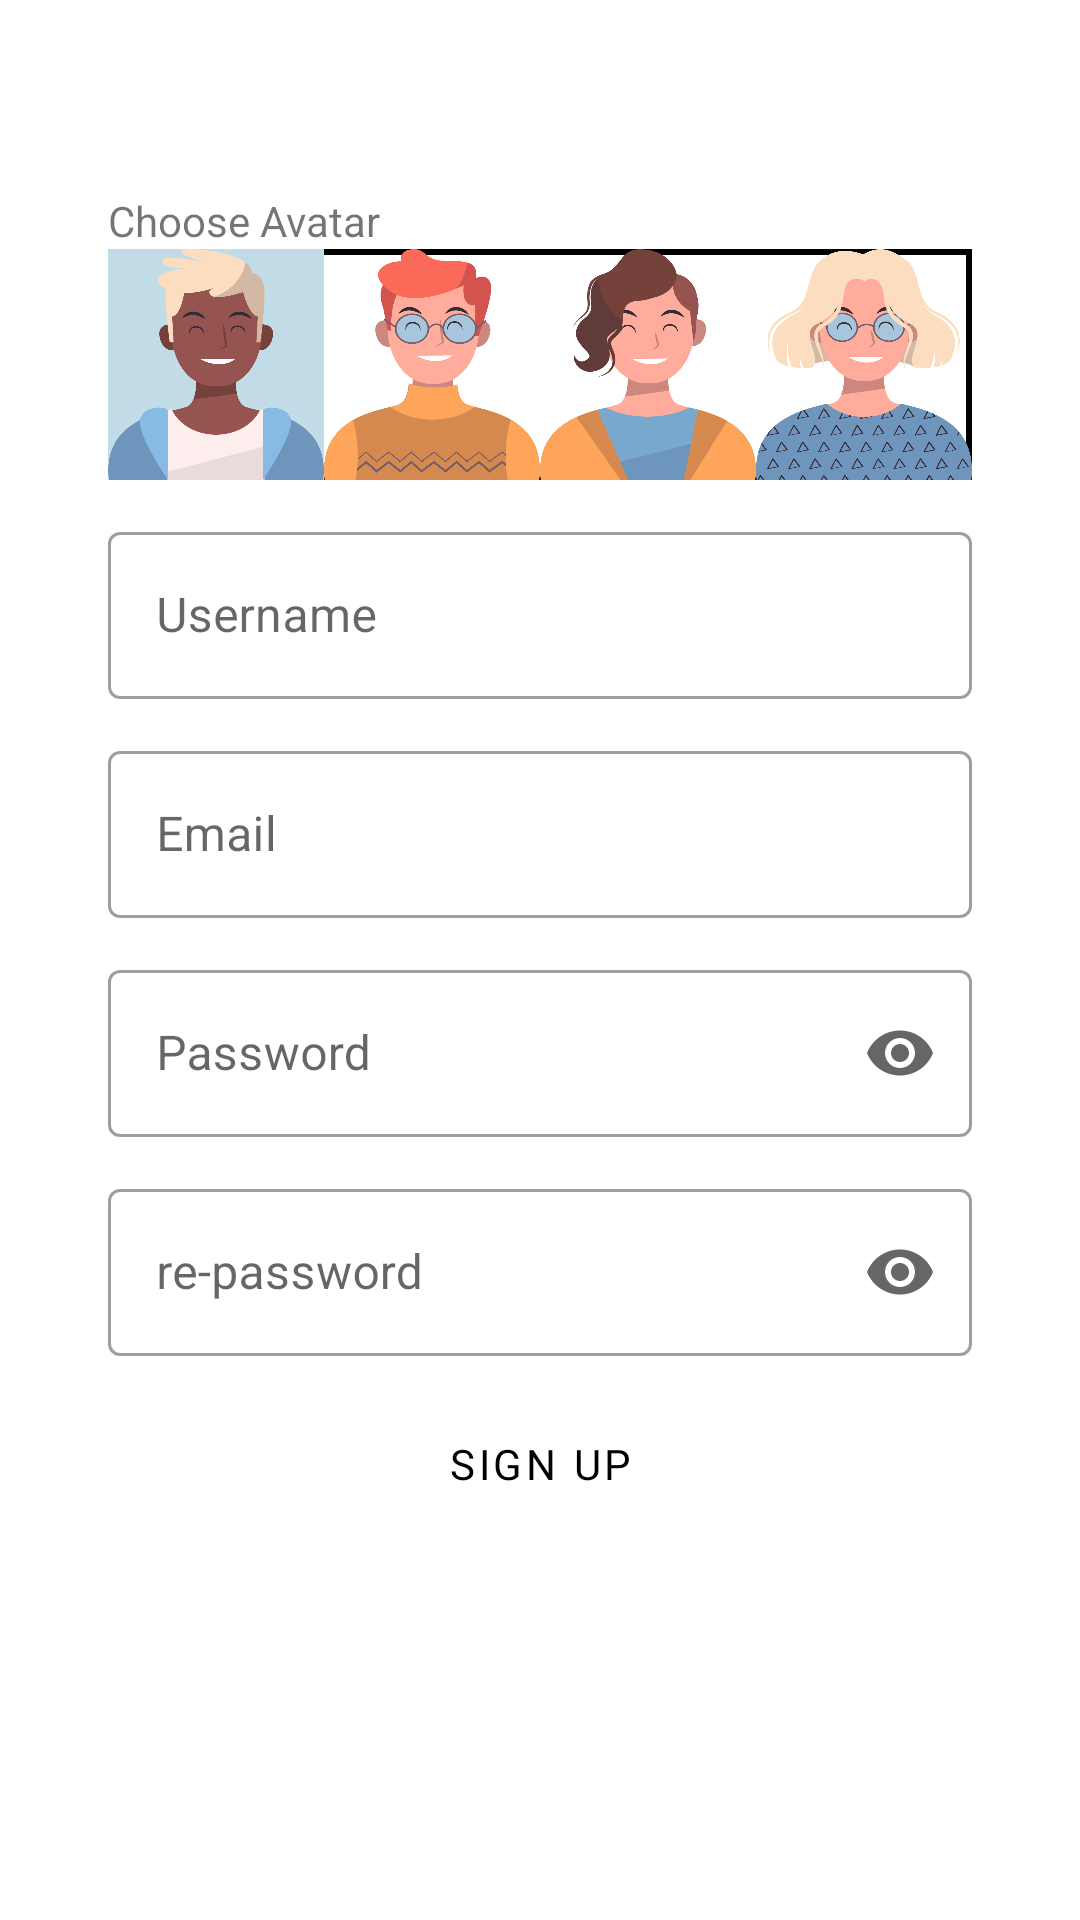

Write the Android layout XML for this screen, with the resource values it uses.
<!-- AndroidManifest.xml: application theme Theme.RPSChallengeChapter4 -->
<!-- res/layout/activity_sign_up.xml -->
<?xml version="1.0" encoding="utf-8"?>
<androidx.constraintlayout.widget.ConstraintLayout xmlns:android="http://schemas.android.com/apk/res/android"
    xmlns:app="http://schemas.android.com/apk/res-auto"
    xmlns:tools="http://schemas.android.com/tools"
    android:layout_width="match_parent"
    android:layout_height="match_parent"
    android:background="?backgroundColour"
    tools:context=".ui.signup.SignUpActivity">

    <androidx.constraintlayout.widget.Guideline
        android:id="@+id/top_guideline"
        android:layout_width="wrap_content"
        android:layout_height="wrap_content"
        android:orientation="horizontal"
        app:layout_constraintGuide_percent="0.1" />

    <androidx.constraintlayout.widget.Guideline
        android:id="@+id/start_guideline"
        android:layout_width="wrap_content"
        android:layout_height="wrap_content"
        android:orientation="vertical"
        app:layout_constraintGuide_percent="0.1" />

    <androidx.constraintlayout.widget.Guideline
        android:id="@+id/end_guideline"
        android:layout_width="wrap_content"
        android:layout_height="wrap_content"
        android:orientation="vertical"
        app:layout_constraintGuide_percent="0.9" />

    <androidx.constraintlayout.widget.Guideline
        android:id="@+id/bot_avatar_guideline"
        android:layout_width="wrap_content"
        android:layout_height="wrap_content"
        android:orientation="horizontal"
        app:layout_constraintGuide_percent="0.25" />

    <TextView
        android:id="@+id/tv_avatar"
        android:layout_width="wrap_content"
        android:layout_height="wrap_content"
        android:text="@string/choose_avatar"
        app:layout_constraintStart_toStartOf="@+id/start_guideline"
        app:layout_constraintTop_toTopOf="@+id/top_guideline" />


    <androidx.constraintlayout.widget.ConstraintLayout
        android:id="@+id/avatar_constraint"
        android:layout_width="0dp"
        android:layout_height="0dp"
        android:background="@drawable/border"
        app:layout_constraintBottom_toTopOf="@id/bot_avatar_guideline"
        app:layout_constraintEnd_toStartOf="@id/end_guideline"
        app:layout_constraintStart_toStartOf="@id/start_guideline"
        app:layout_constraintTop_toBottomOf="@id/tv_avatar">

        <RadioGroup
            android:id="@+id/radio_group"
            android:layout_width="match_parent"
            android:layout_height="match_parent"
            android:orientation="horizontal">

            <RadioButton
                android:id="@+id/avatar1"
                style="@style/AvatarRadioButtonStyle"
                android:layout_width="0dp"
                android:layout_height="wrap_content"
                android:layout_weight="1"
                android:background="@drawable/avatar11" />

            <RadioButton
                android:id="@+id/avatar2"
                style="@style/AvatarRadioButtonStyle"
                android:layout_width="0dp"
                android:layout_height="wrap_content"
                android:layout_weight="1"
                android:background="@drawable/avatar22" />

            <RadioButton
                android:id="@+id/avatar3"
                style="@style/AvatarRadioButtonStyle"
                android:layout_width="0dp"
                android:layout_height="wrap_content"
                android:layout_weight="1"
                android:background="@drawable/avatar23" />

            <androidx.appcompat.widget.AppCompatRadioButton
                android:id="@+id/avatar4"
                style="@style/AvatarRadioButtonStyle"
                android:layout_width="0dp"
                android:layout_height="wrap_content"
                android:layout_weight="1"
                android:background="@drawable/avatar24" />


        </RadioGroup>


    </androidx.constraintlayout.widget.ConstraintLayout>


    <com.google.android.material.textfield.TextInputLayout
        android:id="@+id/til_username"
        style="@style/Widget.MaterialComponents.TextInputLayout.OutlinedBox"
        android:layout_width="0dp"
        android:layout_height="wrap_content"
        android:layout_marginVertical="12dp"
        android:focusedByDefault="true"
        android:hint="@string/username"
        app:endIconMode="clear_text"
        app:layout_constraintEnd_toStartOf="@id/end_guideline"
        app:layout_constraintStart_toStartOf="@+id/avatar_constraint"
        app:layout_constraintTop_toBottomOf="@+id/avatar_constraint">

        <com.google.android.material.textfield.TextInputEditText
            android:id="@+id/tiet_username"
            android:layout_width="match_parent"
            android:layout_height="wrap_content"
            android:inputType="text"
            android:maxLength="10"
            android:maxLines="1"
            android:textColor="?textColour" />
    </com.google.android.material.textfield.TextInputLayout>

    <com.google.android.material.textfield.TextInputLayout
        android:id="@+id/til_email"
        style="@style/Widget.MaterialComponents.TextInputLayout.OutlinedBox"
        android:layout_width="0dp"
        android:layout_height="wrap_content"
        android:layout_marginVertical="12dp"
        android:hint="@string/email"
        app:endIconMode="clear_text"
        app:layout_constraintEnd_toStartOf="@id/end_guideline"
        app:layout_constraintStart_toStartOf="@+id/avatar_constraint"
        app:layout_constraintTop_toBottomOf="@+id/til_username">

        <com.google.android.material.textfield.TextInputEditText
            android:id="@+id/tiet_email"
            android:layout_width="match_parent"
            android:layout_height="wrap_content"
            android:inputType="textEmailAddress"
            android:maxLines="1"
            android:textColor="?textColour" />
    </com.google.android.material.textfield.TextInputLayout>

    <com.google.android.material.textfield.TextInputLayout
        android:id="@+id/til_password"
        style="@style/Widget.MaterialComponents.TextInputLayout.OutlinedBox"
        android:layout_width="0dp"
        android:layout_height="wrap_content"
        android:layout_marginVertical="12dp"
        android:hint="@string/password"
        app:endIconMode="password_toggle"
        app:layout_constraintEnd_toStartOf="@id/end_guideline"
        app:layout_constraintStart_toStartOf="@+id/avatar_constraint"
        app:layout_constraintTop_toBottomOf="@+id/til_email">

        <com.google.android.material.textfield.TextInputEditText
            android:id="@+id/tiet_password"
            android:layout_width="match_parent"
            android:layout_height="wrap_content"
            android:inputType="textPassword"
            android:maxLines="1"
            android:textColor="?textColour" />
    </com.google.android.material.textfield.TextInputLayout>

    <com.google.android.material.textfield.TextInputLayout
        android:id="@+id/til_repassword"
        style="@style/Widget.MaterialComponents.TextInputLayout.OutlinedBox"
        android:layout_width="0dp"
        android:layout_height="wrap_content"
        android:layout_marginVertical="12dp"
        android:hint="@string/re_password"
        app:endIconMode="password_toggle"
        app:layout_constraintEnd_toStartOf="@id/end_guideline"
        app:layout_constraintStart_toStartOf="@+id/avatar_constraint"
        app:layout_constraintTop_toBottomOf="@+id/til_password">

        <com.google.android.material.textfield.TextInputEditText
            android:id="@+id/tiet_repassword"
            android:layout_width="match_parent"
            android:layout_height="wrap_content"
            android:inputType="textPassword"
            android:maxLines="1"
            android:textColor="?textColour" />
    </com.google.android.material.textfield.TextInputLayout>

    <Button
        android:id="@+id/btn_sign_up"
        style="@style/MaterialButtonStyle"
        android:layout_width="0dp"
        android:layout_height="wrap_content"
        android:layout_marginVertical="12dp"
        android:layout_marginTop="12dp"
        android:enabled="false"
        android:fontFamily="@font/madeeta"
        android:text="@string/sign_up"
        android:textColor="@color/black"
        app:layout_constraintEnd_toEndOf="@id/end_guideline"
        app:layout_constraintHorizontal_bias="0.0"
        app:layout_constraintStart_toStartOf="@id/start_guideline"
        app:layout_constraintTop_toBottomOf="@id/til_repassword" />

    <com.google.android.material.progressindicator.CircularProgressIndicator
        android:id="@+id/loading_ind"
        android:layout_width="wrap_content"
        android:layout_height="wrap_content"
        android:indeterminate="true"
        android:visibility="gone"
        app:layout_constraintBottom_toBottomOf="parent"
        app:layout_constraintEnd_toEndOf="parent"
        app:layout_constraintHorizontal_bias="0.5"
        app:layout_constraintStart_toStartOf="parent"
        app:layout_constraintTop_toTopOf="parent" />

    <TextView
        android:id="@+id/testing"
        android:layout_width="wrap_content"
        android:layout_height="wrap_content"
        app:layout_constraintBottom_toBottomOf="parent"
        app:layout_constraintEnd_toEndOf="parent" />

</androidx.constraintlayout.widget.ConstraintLayout>
<!-- resources referenced by this layout -->
<resources>
  <color name="black">#FF000000</color>
  <!-- drawable avatar11: png bitmap (drawable-v24, 51856 bytes) -->
  <!-- drawable avatar22: png bitmap (drawable-v24, 74859 bytes) -->
  <!-- drawable avatar23: png bitmap (drawable-v24, 66610 bytes) -->
  <!-- drawable avatar24: png bitmap (drawable-v24, 110488 bytes) -->
  <!-- drawable border (drawable) -->
  <?xml version="1.0" encoding="utf-8"?>
  <shape xmlns:android="http://schemas.android.com/apk/res/android"
      android:shape="rectangle">
  
      <corners android:radius="0dp" />
  
      <stroke
          android:width="2dp"
          android:color="@color/black" />
  </shape>
  <string name="choose_avatar">Choose Avatar</string>
  <string name="email">Email</string>
  <string name="password">Password</string>
  <string name="re_password">re-password</string>
  <string name="sign_up">Sign up</string>
  <string name="username">Username</string>
  <style name="AvatarRadioButtonStyle" parent="@android:style/Widget.CompoundButton.RadioButton">
          <item name="android:button">@drawable/avatar_selector</item>
      </style>
  <style name="MaterialButtonStyle" parent="Widget.MaterialComponents.Button">
          <item name="backgroundTint">@color/button_toggle</item>
      </style>
  <style name="Theme.RPSChallengeChapter4" parent="Theme.MaterialComponents.DayNight.NoActionBar">
          
          <item name="colorPrimary">@color/yellow</item>
          <item name="colorPrimaryVariant">@color/white</item>
          <item name="colorOnPrimary">@color/white</item>
          
          <item name="colorSecondary">@color/teal_200</item>
          <item name="colorSecondaryVariant">@color/teal_700</item>
          <item name="colorOnSecondary">@color/black</item>
          <item name="backgroundColor">@color/white</item>
          
          <item name="android:statusBarColor" tools:targetApi="l">?attr/colorPrimaryVariant</item>
          
          <item name="backgroundColour">@color/backgroundColourLight</item>
          <item name="textColour">@color/textColourLight</item>
      </style>
  <!-- drawable avatar_selector (drawable) -->
  <?xml version="1.0" encoding="utf-8"?>
  <selector xmlns:android="http://schemas.android.com/apk/res/android">
      <item android:drawable="@color/teal_700" android:state_checked="true" />
      <item android:drawable="@android:color/transparent" android:state_checked="false" />
  </selector>
  <color name="yellow">#FDD835</color>
  <color name="white">#FFFFFFFF</color>
  <color name="teal_200">#FF03DAC5</color>
  <color name="teal_700">#FF018786</color>
  <color name="backgroundColourLight">#ffffff</color>
  <color name="textColourLight">#000000</color>
</resources>
